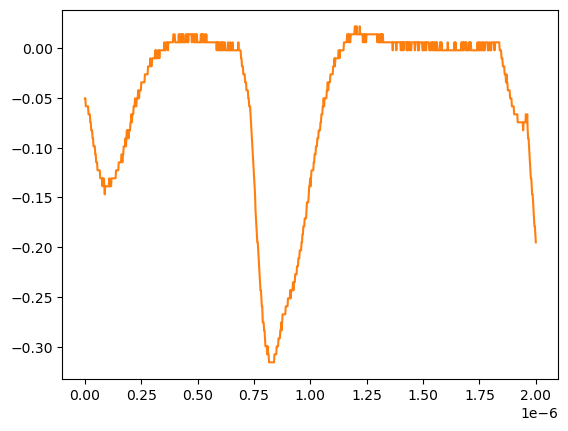

Values plotted in this chart, from the file beside it:
# KEYSIGHT TECHNOLOGIES, MSO-X 3024T, MY58262555, 07.30.2019051434
# time, 1
# 2024-07-24 15:44:37.628804
0.000000000000000000e+00, -5.055280000000000190e-02
2.002002002002001797e-09, -5.055280000000000190e-02
4.004004004004003593e-09, -5.859299999999999925e-02
6.006006006006005804e-09, -5.859299999999999925e-02
8.008008008008007187e-09, -5.859299999999999925e-02
1.001001001001000857e-08, -5.859299999999999925e-02
1.201201201201201161e-08, -5.859299999999999925e-02
1.401401401401401299e-08, -5.859299999999999925e-02
1.601601601601601437e-08, -6.663320000000000354e-02
1.801801801801801741e-08, -6.663320000000000354e-02
2.002002002002001714e-08, -6.663320000000000354e-02
2.202202202202202018e-08, -6.663320000000000354e-02
2.402402402402402322e-08, -7.467340000000000089e-02
2.602602602602602294e-08, -7.467340000000000089e-02
2.802802802802802598e-08, -8.271359999999999824e-02
3.003003003003002571e-08, -8.271359999999999824e-02
3.203203203203202875e-08, -8.271359999999999824e-02
3.403403403403403179e-08, -9.075379999999999558e-02
3.603603603603603482e-08, -9.075379999999999558e-02
3.803803803803803124e-08, -9.879400000000000681e-02
4.004004004004003428e-08, -9.879400000000000681e-02
4.204204204204203732e-08, -9.879400000000000681e-02
4.404404404404404036e-08, -9.879400000000000681e-02
4.604604604604604339e-08, -1.068339999999999984e-01
4.804804804804804643e-08, -1.068339999999999984e-01
5.005005005005004285e-08, -1.148740000000000039e-01
5.205205205205204589e-08, -1.148740000000000039e-01
5.405405405405404893e-08, -1.148740000000000039e-01
5.605605605605605196e-08, -1.229149999999999965e-01
5.805805805805805500e-08, -1.229149999999999965e-01
6.006006006006005142e-08, -1.229149999999999965e-01
6.206206206206205446e-08, -1.229149999999999965e-01
6.406406406406405750e-08, -1.229149999999999965e-01
6.606606606606606053e-08, -1.229149999999999965e-01
6.806806806806806357e-08, -1.309549999999999881e-01
7.007007007007006661e-08, -1.309549999999999881e-01
7.207207207207206965e-08, -1.309549999999999881e-01
7.407407407407407268e-08, -1.309549999999999881e-01
7.607607607607606249e-08, -1.309549999999999881e-01
7.807807807807806552e-08, -1.389950000000000074e-01
8.008008008008006856e-08, -1.309549999999999881e-01
8.208208208208207160e-08, -1.309549999999999881e-01
8.408408408408407464e-08, -1.309549999999999881e-01
8.608608608608607767e-08, -1.389950000000000074e-01
8.808808808808808071e-08, -1.470349999999999990e-01
9.009009009009008375e-08, -1.389950000000000074e-01
9.209209209209208679e-08, -1.389950000000000074e-01
9.409409409409408982e-08, -1.389950000000000074e-01
9.609609609609609286e-08, -1.389950000000000074e-01
9.809809809809808266e-08, -1.389950000000000074e-01
1.001001001001000857e-07, -1.389950000000000074e-01
1.021021021021020887e-07, -1.389950000000000074e-01
1.041041041041040918e-07, -1.389950000000000074e-01
1.061061061061060948e-07, -1.389950000000000074e-01
1.081081081081080979e-07, -1.309549999999999881e-01
1.101101101101101009e-07, -1.389950000000000074e-01
1.121121121121121039e-07, -1.389950000000000074e-01
1.141141141141141070e-07, -1.389950000000000074e-01
... 942 more rows
